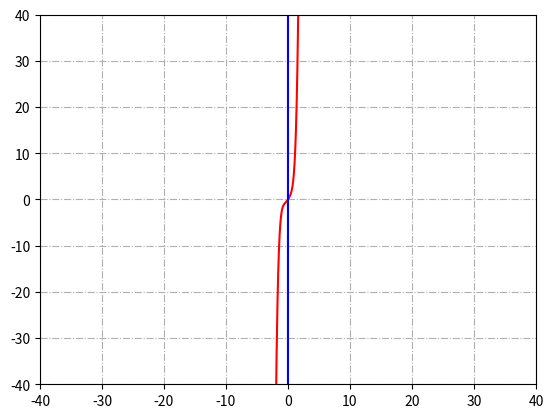
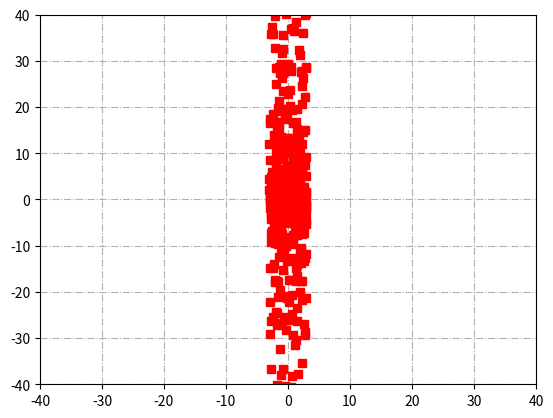

The matplotlib source for these figures, in order:
import sys, os
import csv, math
from random import Random

import matplotlib.pyplot as plt
from mpl_toolkits.mplot3d import Axes3D

class DataGenerator:
    def __init__(self, input_file, output_file, seed, period):
        self.input_file = input_file
        self.output_file = output_file
        self.__r = Random()
        self.__r.seed(seed)
        self.__iter_num = 1000
        self.per = period
        self.avr = []

    def __func_x1(self, x1_list):
        for x in x1_list:
            yield (2 * x + x ** 2 + 0.5 * x ** 3 + x ** 4 + 2 * x ** 5)
            # yield math.sin(x)

    def get_f1(self, xstrm):
        return self.__func_x1(xstrm)

    def __func_x2(self, x2_list):
        for x in x2_list:
            yield 20000 * math.sin(x)
            # yield math.cos(x)

    def get_f2(self, xstrm):
        return self.__func_x2(xstrm)

    def __func_y(self):
            return self.__r.uniform(self.per[0], self.per[1])

    def get_y(self):
        yield from [self.__func_y() for _ in range(self.__iter_num)]

    def __x_stream(self):
        step = (self.per[1] - self.per[0])/self.__iter_num
        result = self.per[0]
        for _ in range(self.__iter_num):
            yield result
            result += step

    def get_x_stream(self):
        return self.__x_stream()

    def __params(self):
        xstrm1 = self.get_x_stream()
        xstrm2 = self.get_x_stream()
        f1 = self.__func_x1(xstrm1)
        f2 = self.__func_x2(xstrm2)
        yield from [[x1, x2, self.__func_y()] for x1, x2 in zip(f1, f2)]

    def get_params(self):
        return self.__params()

    def get_extr(self):
        minimum = [
            min(self.get_f1(self.get_x_stream())),
            min(self.get_f2(self.get_x_stream())),
            min(self.get_y())
        ]
        maximum = [
            max(self.get_f1(self.get_x_stream())),
            max(self.get_f2(self.get_x_stream())),
            max(self.get_y())]
        average = [
            sum(self.get_f1(self.get_x_stream()))/self.__iter_num,
            sum(self.get_f2(self.get_x_stream()))/self.__iter_num,
            sum(self.get_y())/self.__iter_num
        ]
        self.avr = average
        return (minimum, maximum, average)

    def get_matched_condition(self, value_list):
        for value_trio in value_list:
            if value_trio[0] < self.avr[0] or value_trio[1] < self.avr[1]:
                yield value_trio


    def write_to_csv_file(self, value_list):
        with open(self.output_file, 'w', newline='') as csv_file:
            fwriter = csv.writer(csv_file, dialect='unix', delimiter=' ', quotechar='|', quoting=csv.QUOTE_MINIMAL)
            for value_trio in value_list:
                fwriter.writerow(map(str, value_trio))
            csv_file.close()

    def read_from_csv_file(self):
        with open(self.input_file, 'r', newline='') as csv_file:
            freader = csv.reader(csv_file, dialect='unix', delimiter=' ', quotechar='|', quoting=csv.QUOTE_MINIMAL)
            for value_trio in freader:
                yield map(float, value_trio)


if __name__ == '__main__':
    dg = DataGenerator(None, 'output.csv', 13, [-3,3])
    # params = list(dg.get_params())
    # x = list(dg.get_x_stream())

    dg.write_to_csv_file(dg.get_params())
    mn, mx, avr = dg.get_extr()

    print('Min \n->\n X1: {0}\nX2: {1}\n Y: {2}\n'.format(mn[0], mn[1], mn[2]))
    print('Max \n->\n X1: {0}\nX2: {1}\n Y: {2}\n'.format(mx[0], mx[1], mx[2]))
    print('Average \n->\n X1: {0}\nX2: {1}\n Y: {2}\n'.format(avr[0], avr[1], avr[2]))

    dg.output_file = 'cond_output.csv'

    dg.write_to_csv_file(dg.get_matched_condition(dg.get_params()))

    x = list(dg.get_x_stream())
    x1 = list(dg.get_f1(dg.get_x_stream()))
    x2 = list(dg.get_f2(dg.get_x_stream()))
    y = list(dg.get_y())
    x1y = list(dg.get_f1(dg.get_y()))
    x2y = list(dg.get_f2(dg.get_y()))

    plt.plot(x, x1, 'r-', x, x2, 'b-')
    plt.axis([-40,40,-40,40])
    plt.grid(True, linestyle='-.')
    plt.show()

    plt.plot(y, x1y, 'rs', y, x2y, 'b^')
    plt.axis([-40, 40, -40, 40])
    plt.grid(True, linestyle='-.')
    plt.show()

    fig = plt.figure()
    ax = Axes3D(fig)
    ax.plot_trisurf(x1, x2, y)
    ax.set_xlabel('X')
    ax.set_ylabel('Y')
    ax.set_zlabel('Z')
    # plt.grid(True, linestyle='-.')
    plt.show()
